Run: headless pygame with SDL's dummy video driver; simulated clock (each Clock.tick advances the game by its frame time, no real sleeping); random seed 0; keys injected as events and as key.get_pressed() state; no mouse input.
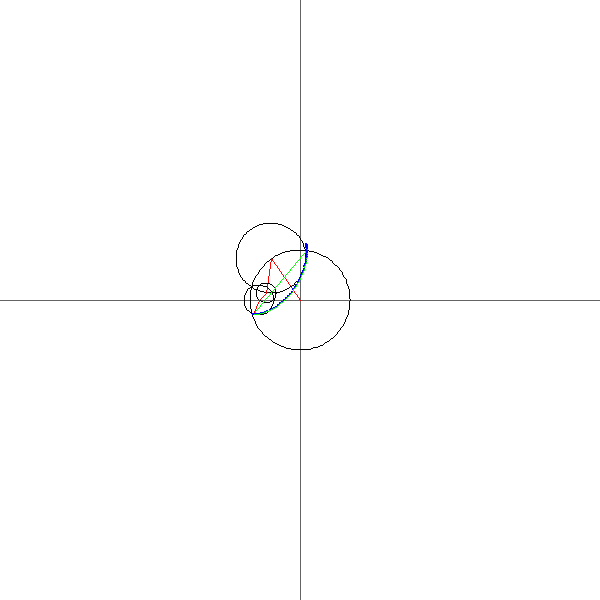
Frame 1 of 4 · flips 1–60 · no input
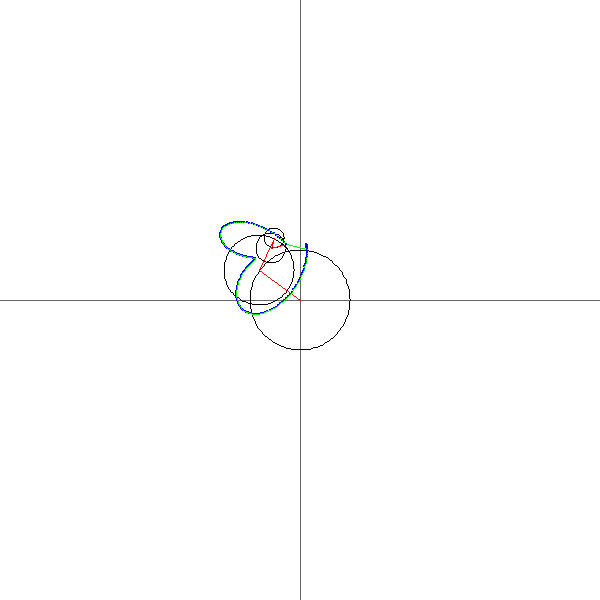
Frame 2 of 4 · flips 61–180 · tapped SPACE, RETURN · held RIGHT (→), D
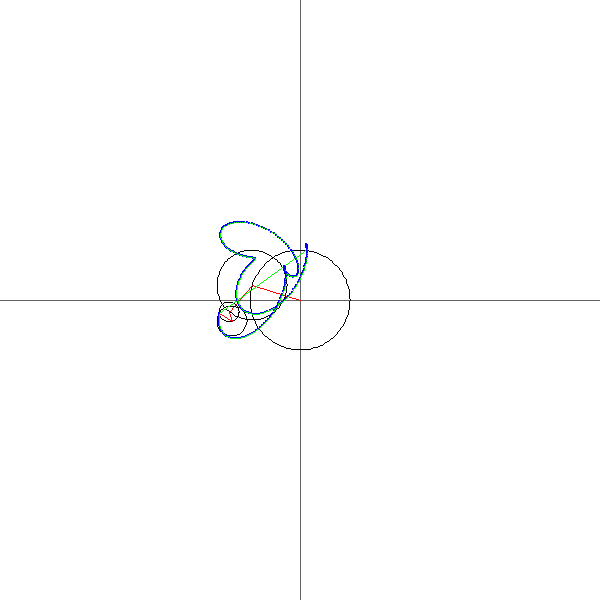
Frame 3 of 4 · flips 181–300 · held DOWN (↓), S
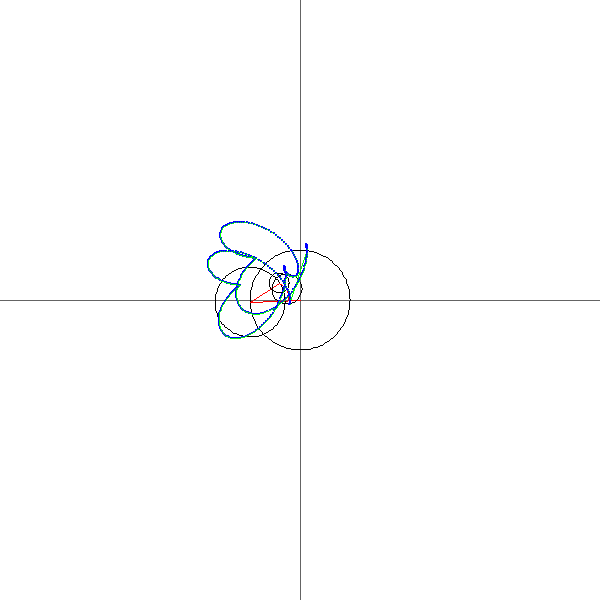
Frame 4 of 4 · flips 301–420 · held LEFT (←), A, UP (↑), W

The pygame program that drew these frames:

#!/usr/bin/env python3

##
# fourier_series.py
# Create circles from complex numbers
# coords = coordinates
import pygame
import math

# TODO: When time comes to draw the circles. The values will be somewhere around 0 and 1. Multiple those by some
#  unit. e.g. unit=50px

# TODO: Create method for the equation.
class Circle:
    def __init__(self, screen, coords, radius, const, radian,
                 circle_color=(0, 0, 0), radius_color=(255, 0, 0),
                 show_circumference=True, show_radius=True, stroke=1):
        """
        :param screen: Pygame screen
        :param coords: Coordinates for the circle's centre (x, y)
        :param radius: Length of the radius (px)
        :param const: The constant for the fourier formula. Float
        :param radian: The radian at which the radius will be drawn

        defaults:
        :param circle_color: Color for the circle circumference. rgb
               default=(0, 0, 0)

        :param radius_color: Color for the radius. rgb
               default=(255, 0, 0)

        :param show_circumference: If the circumference should be drawn. Bool
               default=True

        :param show_radius: If the radius should be draw. Bool
               default=True

        :param stroke: Stroke used for the circle and the radius.
               default=1
        """

        # Circles will need the following parameters
        # n
        # c
        # Starting coords
        # They will need a method to get the result of the equation
        # from a given t

        # Attach method and such will still work.
        # Radians and all that would be kinda useless

        # c.real = radius

        # NOTE: The formula for the circle is
        # c * e^(n * 2 * π * 1j * t)
        # n determines how many revolutions per second
        # t is a normal number that'll denote the point in the circle's
        # circumference. 0 <= t <= 1

        # c is a constant that will determine the circle's nature
        # Its real part will determine the size and its complex part
        # will determine the revolutions per second

        # Send the coordinates given by the equation above to the child
        # Child will add those to its own to get origin (0,0 + parent)
        # and radius point (equation + parent). Then send the radius
        # point to its own child

        # Start the boy up
        self.screen = screen
        self.center_coords = coords
        self.radius = radius
        self.const = const
        self.radian = radian

        # Keywords
        self.circle_color = circle_color
        self.radius_color = radius_color
        self.show_circumference = show_circumference
        self.show_radius = show_radius
        self.stroke = stroke

        # Default
        self.attached_object = None

    def config(self, show_circumference=None, show_radius=None):
        """
        Change visibility settings during runtime
        :param show_circumference: Bool
        :param show_radius: Bool
        """
        if show_circumference is not None:
            self.show_circumference = show_circumference

        if show_radius is not None:
            self.show_radius = show_radius

    def attach(self, attached):
        self.attached_object = attached

    def update(self, increment, new_coords=None):
        if new_coords is not None:
            self.center_coords = new_coords

        # Get new radian
        self.radian = self.radian + self.const * increment

        # Make radian a smaller number
        # This will hopefully make it more efficient as the memory used
        # for the variable will not increase past a certain point
        # The second if is necessary to support negative radians
        if self.radian >= math.pi * 2:
            self.radian = self.radian % (math.pi * 2)

        elif self.radian <= math.pi * -2:
            self.radian = 0 - (abs(self.radian) % (math.pi * 2))

        self.draw_circumference()
        self.draw_radius()

        if self.attached_object is not None:
            coords_param = self.coords_at_circumference()
            self.attached_object.update(increment, new_coords=coords_param)

    def draw_circumference(self):
        """
        Draws the circumference
        """
        # Same width and height. i.e. perfect circle.
        height = width = self.radius * 2

        # -- Create a rectangle object for the circle.
        # Shift the rect so the center of the circle is at given coordinates
        x = self.center_coords[0] - width / 2
        y = self.center_coords[1] - height / 2

        # Create the rectangle object
        rect = pygame.Rect((x, y), (width, height))

        # -- Draw the circle
        pygame.draw.arc(self.screen, self.circle_color, rect, 0, 2 * math.pi)

    def draw_radius(self):
        """
        Draws the radius of a circle based on the radian given and the
        original coordinates.
        """
        # Get coordinates at circumference
        x, y = self.coords_at_circumference()

        pygame.draw.line(self.screen,
                         self.radius_color,
                         self.center_coords,
                         (x, y))

    def coords_at_circumference(self):
        """
        :return: int
        The coordinates at the circumference at the given radian
        """
        # Turn pygame cords to normal coords (center = 0,0)
        normal_coords = un_xy(*self.center_coords)

        x = normal_coords[0] + self.radius * math.cos(self.radian)
        y = normal_coords[1] + self.radius * math.sin(self.radian)

        # Return the coords back to pygame coords
        return xy(x, y)


class DrawDots:
    def __init__(self, screen, dot_color, line_color,
                 precision=2, dots=None, dot_size=1):
        """
        :param screen: Pygame screen
        :param dot_color: Color for each dot
        :param line_color: Color for the line that connects the dots
        :param precision: The decimal points to round each point
        :param dots: The location for each dot.
        :param dot_size: The size for the dots
        """
        # A dot is merele an x,y coordinate
        self.screen = screen
        self.dot_color = dot_color
        self.line_color = line_color

        # Keywords
        self.precision = precision
        self.dots = dots
        self.dot_size = dot_size

        if self.dots is None:
            self.dots = []

    def append_dot(self, new_dot):
        """
        Adds a dot to the list of dots
        :param new_dot: (x, y) coordinate
        """
        new_dot = self.round_dot(new_dot)
        if new_dot not in self.dots:
            self.dots.append(new_dot)

    def round_dot(self, dot):
        """
        Rounds a dot to the current object's precision
        if self.precision=2
        (2.4345, 5.4534) -> (2.43, 5.45)
        :param dot: (x, y) coordinate
        :return (x, y) coordinate
        """
        rounded_dot = (round(dot[0], self.precision),
                       round(dot[1], self.precision))
        return rounded_dot

    def update(self, increment, new_coords):
        """
        Adds the given dot to the objects list of dots and draws them
        """
        # This variable is not useful
        del increment

        self.append_dot(new_coords)
        self.graph()

    def draw_dot(self, dot):
        pygame.draw.circle(self.screen, self.dot_color, dot, self.dot_size)

    def draw_line(self, dot1, dot2):
        pygame.draw.line(self.screen, self.line_color, dot1, dot2)

    def graph(self):
        """
        Draws the list of dots and connects them with a line
        """
        # Do not draw line if there is only one dot
        if len(self.dots) == 1:
            self.draw_dot(self.dots[0])

        else:
            for dot in range(len(self.dots)):
                self.draw_line(self.dots[dot-1], self.dots[dot])
                self.draw_dot(self.dots[dot])


# TODO: Function to convert imaginary numbers to points in xy plane.
# num = 6+7j
# num.real = 6 = x
# num.imag = 7 = y

def xy(x, y):
    """
    A shortcut to center_coords and py_coords.
    """
    return py_coords(center_coords((x, y)))


def un_xy(x, y):
    """
    does the opposite of xy
    """
    return un_center_coords(py_coords((x, y)))


def center_coords(coords, plane=None):
    """
    Repositions coords to the centre of the given plane
    """
    if plane is None:
        width, height = screen_size()
    else:
        width, height = plane[0], plane[1]

    return width/2 + coords[0], height/2 + coords[1]


def un_center_coords(coords, plane=None):
    """
    Repositions coords to the bottom left of the plane
    """
    if plane is None:
        width, height = screen_size()
    else:
        width, height = plane[0], plane[1]

    return coords[0] - width/2, coords[1] - height/2


def py_coords(coords):
    """
    Convert coordinates into pygame coordinates (lower-left => top left).
    """
    height = screen_size()[1]
    return coords[0], height - coords[1]


def un_py_coords(coords):
    """
    Convert coordinates into cardinal coordinates (top-left => lower left).
    """
    height = screen_size()[1]
    return coords[0], height + coords[1]


def screen_size():
    """
    Set screen size
    """
    return 600, 600


def create_circles(root_circle_parameters, circle_parameters,
                   dotdraw_parameters=None, draw=True):

    # TODO: Turn this into  a for loop. e.g. range(-2, 5). Will take a list of constants (c) and will use the i for (n)
    # Start initial object
    # This is done so we are able to replace the
    # coordinates for the next objects
    objects = [Circle(*root_circle_parameters)]

    for i in range(len(circle_parameters)):
        parameter = circle_parameters[i]

        # Replace previous coordinates for the ones of the previous object
        parameter[1] = objects[i - 1].coords_at_circumference()

        objects.append(Circle(*parameter))

    # Start attaching the objects from the end to the start
    objects.reverse()

    if draw:
        objects[0].attach(DrawDots(*dotdraw_parameters))

    # Attach all of them to each other
    for circle in range(1, len(objects)):
        objects[circle].attach(objects[circle - 1])

    # Return the root object
    return objects[-1]


def main():
    pygame.init()

    size = width, height = screen_size()

    color = {
        'white': (255, 255, 255),
        'black': (0, 0, 0),
        'light_gray': (100, 100, 100),
        'red': (255, 0, 0),
        'green': (0, 255, 0),
        'blue': (0, 0, 255)
    }

    screen = pygame.display.set_mode(size)
    clock = pygame.time.Clock()

    # Generate circle series
    circle = create_circles([screen, xy(0, 0), 50, 0.1, 2], [
        [screen, None, 35, -1, 0],
        [screen, None, 10, 2, 0.5],
        [screen, None, 15, -3, math.pi],
    ], [screen, color['blue'], color['green']])

    # Increment is how much the radian will change per time unit
    # At an increment of 2*math.pi/120, the radian will go through a
    # full rotation after 120 time units. (2s if running at 60fps)

    increment = 2*math.pi / 220

    # dp = 5
    # dots = []
    # first = None
    while 1:
        for event in pygame.event.get():
            if event.type == pygame.QUIT:
                exit()

        screen.fill(color['white'])

        # -- Draw elements -- #
        # Graph axes
        # X
        pygame.draw.line(screen,
                         color['light_gray'],
                         xy(-width/2, 0),
                         xy(width/2, 0))

        # Y
        pygame.draw.line(screen,
                         color['light_gray'],
                         xy(0, height/2),
                         xy(0, -height/2))

        # Circles
        circle.update(increment)

        # --

        pygame.display.flip()
        clock.tick(60)


if __name__ == "__main__":
    main()
